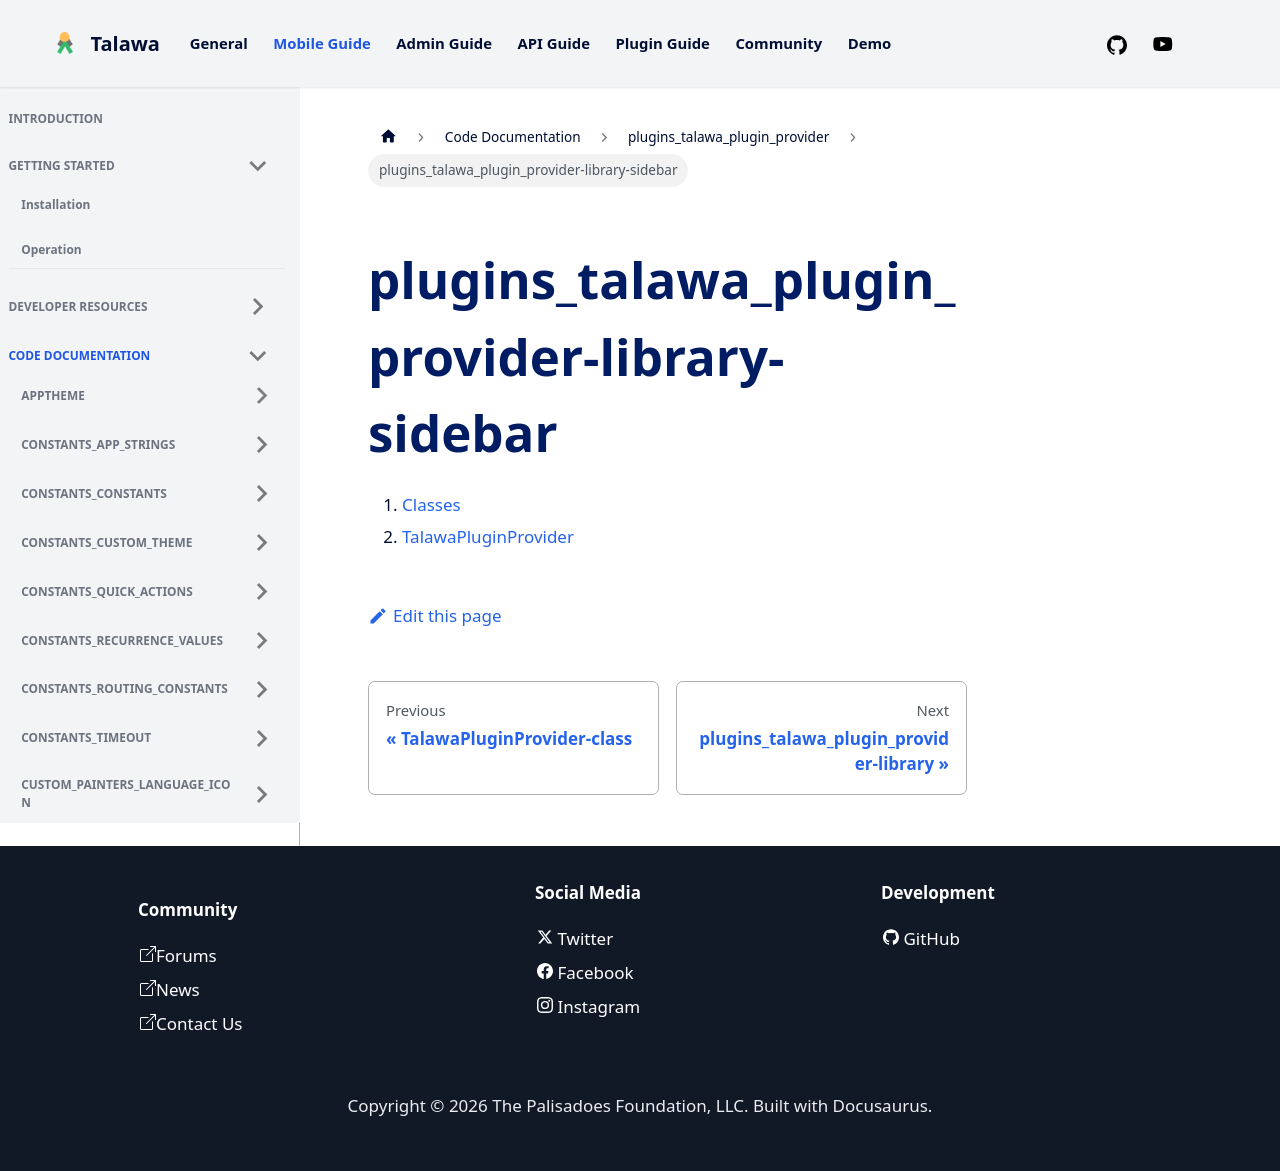

repository: PalisadoesFoundation/talawa · page: docs/auto-docs/plugins_talawa_plugin_provider/plugins_talawa_plugin_provider-library-sidebar/index.html · generator: docusaurus

1.  [Classes](./#classes)
2.  [TalawaPluginProvider](./TalawaPluginProvider-class.md)
